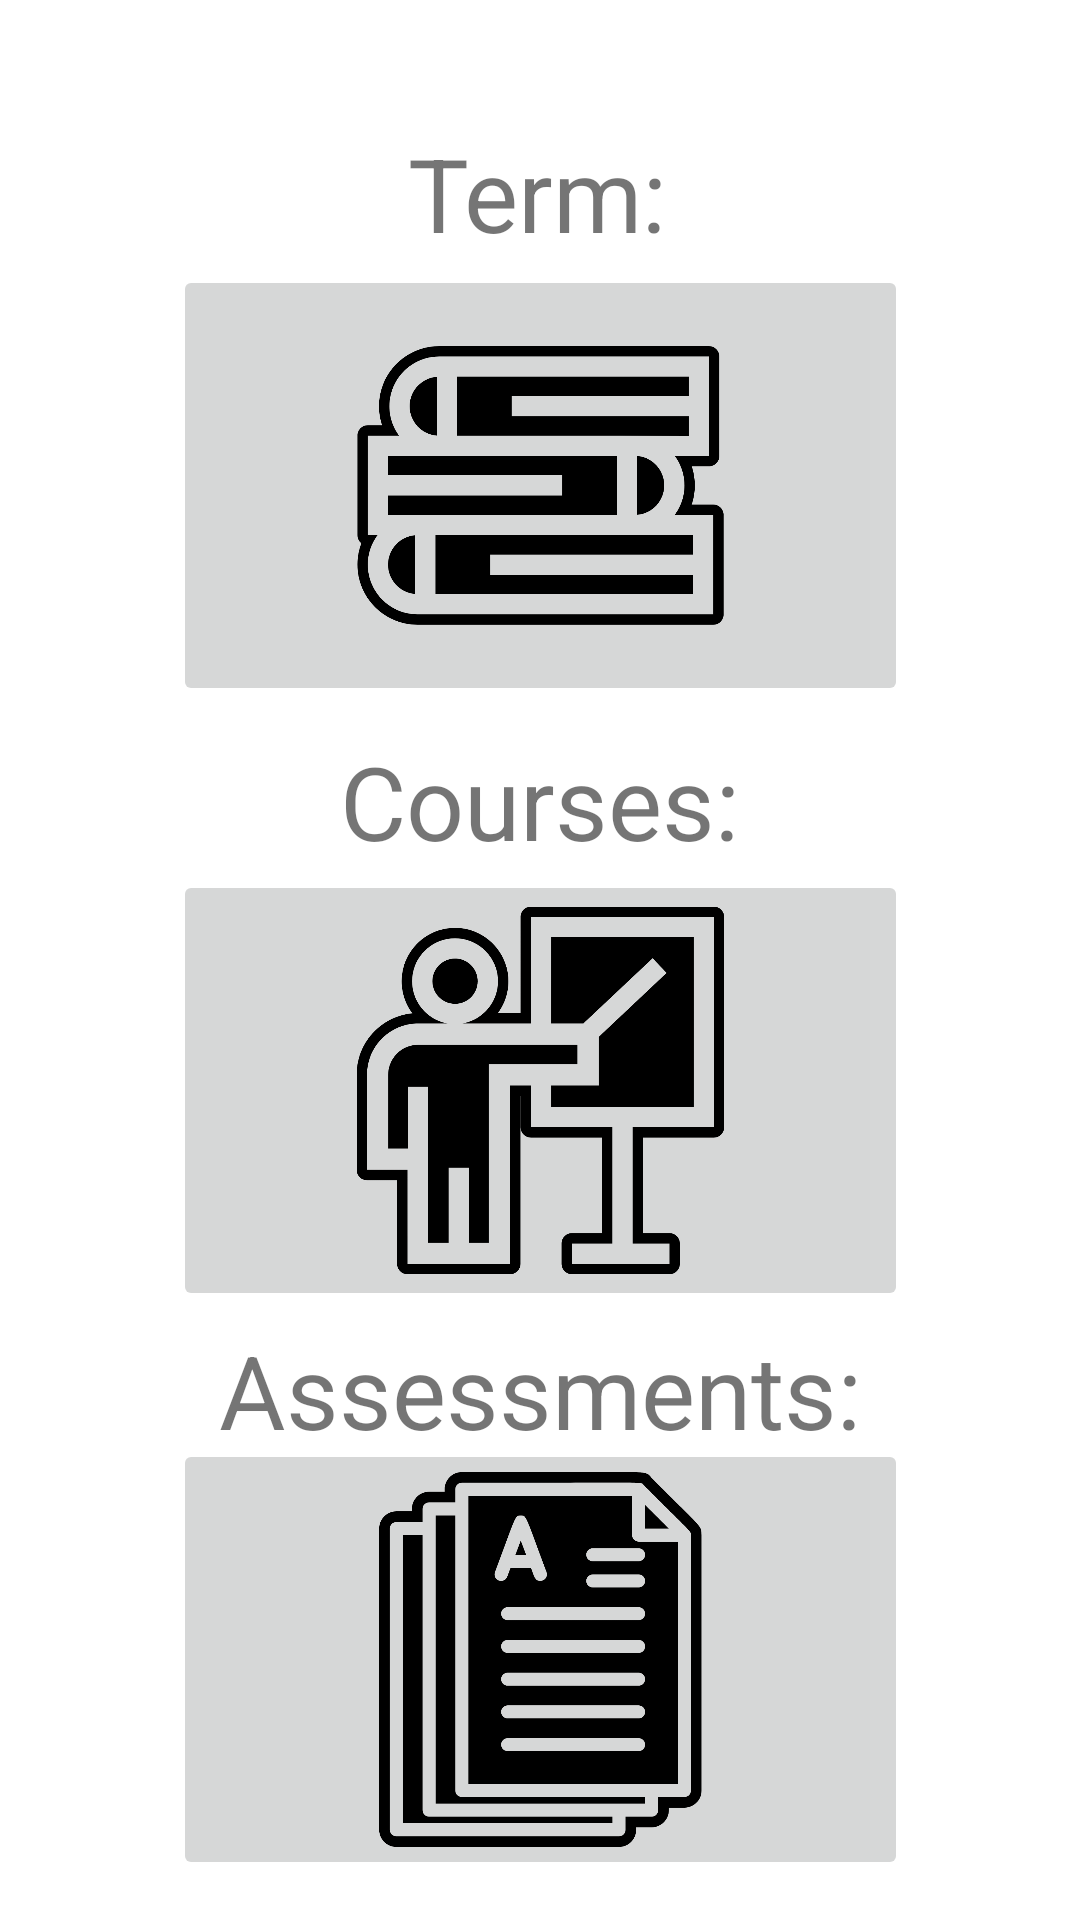

This screen was rendered from an Android layout file. Write that file and the resources it references.
<!-- AndroidManifest.xml: application theme Theme.AshleyNCourseScheduler -->
<!-- res/layout/activity_homepage.xml -->
<?xml version="1.0" encoding="utf-8"?>
<androidx.constraintlayout.widget.ConstraintLayout xmlns:android="http://schemas.android.com/apk/res/android"
    xmlns:app="http://schemas.android.com/apk/res-auto"
    xmlns:tools="http://schemas.android.com/tools"
    android:layout_width="match_parent"
    android:layout_height="match_parent">

    <FrameLayout
        android:id="@+id/frameLayoutView"
        android:layout_width="match_parent"
        android:layout_height="match_parent"
        app:layout_constraintBottom_toBottomOf="parent"
        app:layout_constraintStart_toStartOf="parent"
        app:layout_constraintTop_toTopOf="parent">

    </FrameLayout>

    <TextView
        android:id="@+id/txtTerm"
        android:layout_width="wrap_content"
        android:layout_height="wrap_content"
        android:text="Term:"
        android:textSize="34sp"
        app:layout_constraintBottom_toBottomOf="parent"
        app:layout_constraintEnd_toEndOf="parent"
        app:layout_constraintHorizontal_bias="0.498"
        app:layout_constraintStart_toStartOf="parent"
        app:layout_constraintTop_toTopOf="parent"
        app:layout_constraintVertical_bias="0.07" />

    <ImageButton
        android:id="@+id/btnAssessmentView"
        android:layout_width="245dp"
        android:layout_height="147dp"
        android:contentDescription="Click to view assessments."
        android:contextClickable="true"
        android:scaleType="fitCenter"
        app:layout_constraintBottom_toBottomOf="parent"
        app:layout_constraintEnd_toEndOf="parent"
        app:layout_constraintStart_toStartOf="parent"
        app:layout_constraintTop_toTopOf="parent"
        app:layout_constraintVertical_bias="0.973"
        app:srcCompat="@drawable/_03" />


    <TextView
        android:id="@+id/txtAssessment"
        android:layout_width="wrap_content"
        android:layout_height="wrap_content"
        android:text="Assessments:"
        android:textSize="34sp"
        app:layout_constraintBottom_toBottomOf="parent"
        app:layout_constraintEnd_toEndOf="parent"
        app:layout_constraintStart_toStartOf="parent"
        app:layout_constraintTop_toTopOf="parent"
        app:layout_constraintVertical_bias="0.741" />

    <ImageButton
        android:id="@+id/btnCourseView"
        android:layout_width="245dp"
        android:layout_height="147dp"
        android:contentDescription="Click to view courses."
        android:contextClickable="true"
        android:scaleType="fitCenter"
        android:text="View Courses"
        app:layout_constraintBottom_toBottomOf="parent"
        app:layout_constraintEnd_toEndOf="parent"
        app:layout_constraintStart_toStartOf="parent"
        app:layout_constraintTop_toTopOf="parent"
        app:layout_constraintVertical_bias="0.588"
        app:srcCompat="@drawable/_02" />

    <TextView
        android:id="@+id/txtCourse"
        android:layout_width="wrap_content"
        android:layout_height="wrap_content"
        android:text="Courses:"
        android:textSize="34sp"
        app:layout_constraintBottom_toBottomOf="parent"
        app:layout_constraintEnd_toEndOf="parent"
        app:layout_constraintStart_toStartOf="parent"
        app:layout_constraintTop_toTopOf="parent"
        app:layout_constraintVertical_bias="0.411" />

    <ImageButton
        android:id="@+id/btnTermView"
        android:layout_width="245dp"
        android:layout_height="147dp"
        android:contentDescription="Click to view your terms."
        android:contextClickable="true"
        android:scaleType="fitCenter"
        app:layout_constraintBottom_toBottomOf="parent"
        app:layout_constraintEnd_toEndOf="parent"
        app:layout_constraintStart_toStartOf="parent"
        app:layout_constraintTop_toTopOf="parent"
        app:layout_constraintVertical_bias="0.179"
        app:srcCompat="@drawable/_0" />

</androidx.constraintlayout.widget.ConstraintLayout>
<!-- resources referenced by this layout -->
<resources>
  <!-- drawable _0: png bitmap (drawable, 21062 bytes) -->
  <!-- drawable _02: png bitmap (drawable, 27295 bytes) -->
  <!-- drawable _03: png bitmap (drawable, 24246 bytes) -->
  <style name="Theme.AshleyNCourseScheduler" parent="Theme.MaterialComponents.DayNight.DarkActionBar">
          
          <item name="colorPrimary">@color/purple_500</item>
          <item name="colorPrimaryVariant">@color/purple_700</item>
          <item name="colorOnPrimary">@color/white</item>
          
          <item name="colorSecondary">@color/teal_200</item>
          <item name="colorSecondaryVariant">@color/teal_700</item>
          <item name="colorOnSecondary">@color/black</item>
          
          <item name="android:statusBarColor">?attr/colorPrimaryVariant</item>
          
      </style>
  <!-- not gathered from this repository: default colours our renderer supplied (Android Studio template values) -->
  <color name="purple_500">#FF6200EE</color>
  <color name="purple_700">#FF3700B3</color>
  <color name="teal_200">#FF03DAC5</color>
  <color name="teal_700">#FF018786</color>
  <color name="black">#FF000000</color>
  <color name="white">#FFFFFFFF</color>
</resources>
